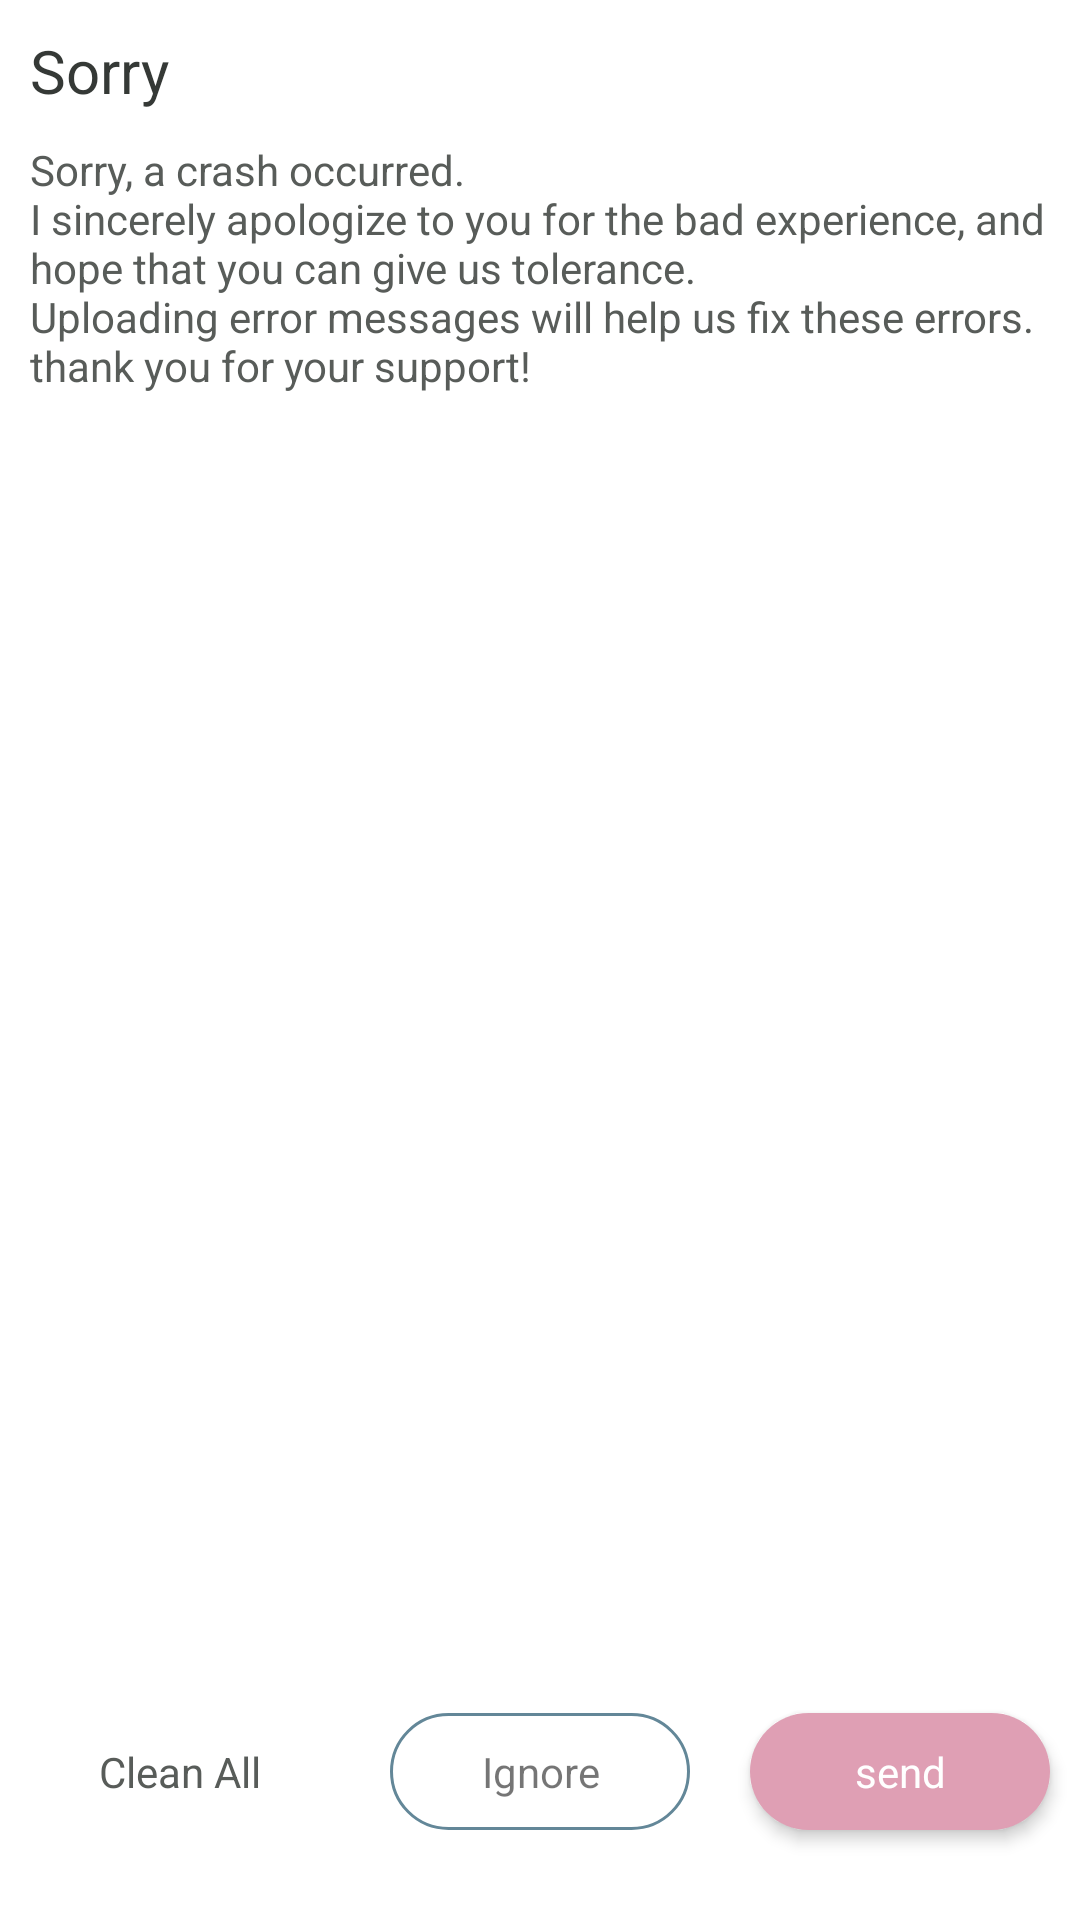

Reconstruct the res/layout file that produces this screen, plus the resources it refers to.
<!-- AndroidManifest.xml: fallback theme Theme.MaterialComponents.DayNight.NoActionBar -->
<!-- res/layout/kit_dialog_crash.xml -->
<?xml version="1.0" encoding="utf-8"?>
<androidx.constraintlayout.widget.ConstraintLayout xmlns:android="http://schemas.android.com/apk/res/android"
    android:layout_width="match_parent"
    android:layout_height="match_parent"
    xmlns:app="http://schemas.android.com/apk/res-auto">

    <TextView
        android:id="@+id/titleView"
        android:layout_width="0px"
        android:layout_height="wrap_content"
        android:textSize="@dimen/title_size"
        app:layout_constraintTop_toTopOf="parent"
        app:layout_constraintLeft_toLeftOf="parent"
        app:layout_constraintRight_toRightOf="parent"
        android:layout_marginStart="@dimen/left_space"
        android:layout_marginEnd="@dimen/right_space"
        android:layout_marginTop="@dimen/top_space"
        android:textColor="@color/curtainText"
        android:text="@string/title_crash_dialog"/>

    <androidx.core.widget.NestedScrollView
        android:layout_width="0px"
        android:layout_height="0px"
        app:layout_constraintTop_toBottomOf="@id/titleView"
        app:layout_constraintLeft_toLeftOf="@id/titleView"
        app:layout_constraintRight_toRightOf="@id/titleView"
        app:layout_constraintBottom_toTopOf="@id/cleanBtn"
        android:layout_marginTop="@dimen/top_space"
        android:layout_marginBottom="@dimen/bottom_space">
        <TextView
            android:layout_width="match_parent"
            android:layout_height="wrap_content"
            android:text="@string/msg_crash_dialog"
            android:textSize="@dimen/summary_size"
            android:textColor="@color/curtainTextSecondary"/>
    </androidx.core.widget.NestedScrollView>

    <TextView
        android:id="@+id/cleanBtn"
        android:background="@drawable/bg_text_btn"
        app:layout_constraintBottom_toBottomOf="parent"
        app:layout_constraintLeft_toLeftOf="parent"
        app:layout_constraintRight_toLeftOf="@id/ignoreBtn"
        android:layout_width="0px"
        android:layout_height="wrap_content"
        android:layout_marginBottom="@dimen/home_bottom"
        android:text="@string/clean_crash_log"
        android:textSize="@dimen/summary_size"
        android:paddingLeft="@dimen/left_space"
        android:paddingRight="@dimen/right_space"
        android:paddingTop="@dimen/top_space"
        android:paddingBottom="@dimen/bottom_space"
        android:gravity="center"
        android:textColor="@color/curtainTextSecondary"
        android:layout_marginLeft="@dimen/left_space"
        android:layout_marginRight="@dimen/right_space"/>

    <TextView
        android:id="@+id/ignoreBtn"
        android:background="@drawable/bg_outline_btn"
        app:layout_constraintBottom_toBottomOf="@id/cleanBtn"
        app:layout_constraintLeft_toRightOf="@id/cleanBtn"
        app:layout_constraintRight_toLeftOf="@id/sendBtn"
        android:paddingLeft="@dimen/left_space"
        android:paddingRight="@dimen/right_space"
        android:paddingTop="@dimen/top_space"
        android:paddingBottom="@dimen/bottom_space"
        android:gravity="center"
        android:layout_width="0px"
        android:layout_height="wrap_content"
        android:text="@string/ignore_crash"
        android:textSize="@dimen/summary_size"
        android:layout_marginLeft="@dimen/left_space"
        android:layout_marginRight="@dimen/right_space"/>

    <TextView
        android:id="@+id/sendBtn"
        android:background="@drawable/bg_full_btn"
        android:elevation="3dp"
        app:layout_constraintBottom_toBottomOf="@id/ignoreBtn"
        app:layout_constraintLeft_toRightOf="@id/ignoreBtn"
        app:layout_constraintRight_toRightOf="parent"
        android:paddingLeft="@dimen/left_space"
        android:paddingRight="@dimen/right_space"
        android:paddingTop="@dimen/top_space"
        android:paddingBottom="@dimen/bottom_space"
        android:gravity="center"
        android:layout_width="0px"
        android:layout_height="wrap_content"
        android:text="@string/send_crash"
        android:textColor="@color/colorPrimaryText"
        android:textSize="@dimen/summary_size"
        android:layout_marginLeft="@dimen/left_space"
        android:layout_marginRight="@dimen/right_space"/>

</androidx.constraintlayout.widget.ConstraintLayout>
<!-- resources referenced by this layout -->
<resources>
  <color name="colorPrimaryText">#ffffff</color>
  <color name="curtainText">#353936</color>
  <color name="curtainTextSecondary">#585C59</color>
  <dimen name="bottom_space">10dp</dimen>
  <dimen name="home_bottom">30dp</dimen>
  <dimen name="left_space">10dp</dimen>
  <dimen name="right_space">10dp</dimen>
  <dimen name="summary_size">14sp</dimen>
  <dimen name="title_size">20sp</dimen>
  <dimen name="top_space">10dp</dimen>
  <!-- drawable bg_full_btn (drawable) -->
  <?xml version="1.0" encoding="utf-8"?>
  <selector xmlns:android="http://schemas.android.com/apk/res/android">
  
      <item android:state_pressed="false">
          <shape android:shape="rectangle">
              <solid
                  android:color="@color/colorAccent"/>
              <corners android:radius="70dp"/>
          </shape>
      </item>
  
      <item android:state_pressed="true">
          <shape android:shape="rectangle">
              <solid
                  android:color="@color/colorAccentDark"/>
              <corners android:radius="70dp"/>
          </shape>
      </item>
  
  </selector>
  <!-- drawable bg_outline_btn (drawable) -->
  <?xml version="1.0" encoding="utf-8"?>
  <selector xmlns:android="http://schemas.android.com/apk/res/android">
  
      <item android:state_pressed="false">
          <shape android:shape="rectangle">
              <stroke android:width="1dp"
                  android:color="@color/colorPrimary"/>
              <corners android:radius="70dp"/>
          </shape>
      </item>
  
      <item android:state_pressed="true">
          <shape android:shape="rectangle">
              <stroke android:width="2dp"
                  android:color="@color/colorPrimary"/>
              <corners android:radius="70dp"/>
          </shape>
      </item>
  
  </selector>
  <!-- drawable bg_text_btn (drawable) -->
  <?xml version="1.0" encoding="utf-8"?>
  <selector xmlns:android="http://schemas.android.com/apk/res/android">
  
      <item android:state_pressed="false">
          <shape android:shape="rectangle">
              <solid android:color="@android:color/transparent"/>
          </shape>
      </item>
  
      <item android:state_pressed="true">
          <shape android:shape="rectangle">
              <stroke android:width="1dp"
                  android:color="@color/colorPrimary"/>
              <corners android:radius="70dp"/>
          </shape>
      </item>
  
  </selector>
  <string name="clean_crash_log">Clean All</string>
  <string name="ignore_crash">Ignore</string>
  <string name="msg_crash_dialog">Sorry, a crash occurred. \nI sincerely apologize to you for the bad experience, and hope that you can give us tolerance. \nUploading error messages will help us fix these errors. \nthank you for your support!</string>
  <string name="send_crash">send</string>
  <string name="title_crash_dialog">Sorry</string>
  <color name="colorAccent">#df9fb4</color>
  <color name="colorAccentDark">#BC8597</color>
  <color name="colorPrimary">#638798</color>
</resources>
